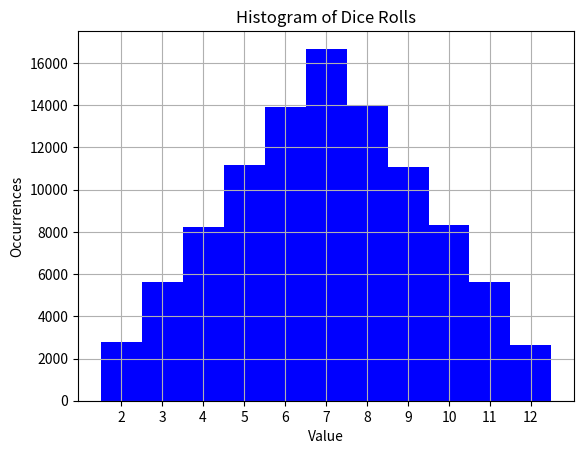

The script that saved this image:
# --------------------------------------
# Simulate rolling 2 dice and plot the results.
# --------------------------------------

import numpy as np
import matplotlib.pyplot as plt

# --------------------------------------

def generate_rolls(how_many):
    result = np.ndarray(how_many, dtype=int)
    
    for roll in range(how_many):
        result[roll] = np.random.randint(1, 7) + np.random.randint(1, 7)
        
    return result

# --------------------------------------

def main():
    rolls = generate_rolls(100000)

    plt.hist(rolls, bins=np.arange(2, 14),facecolor='b', align='left')  # generate histogram
    plt.xticks(np.arange(2, 13))
    
    plt.xlabel('Value')
    plt.ylabel('Occurrences')
    plt.title('Histogram of Dice Rolls')
    plt.grid(True)
    plt.show()
    
# --------------------------------------

if __name__ == "__main__":
    main()
